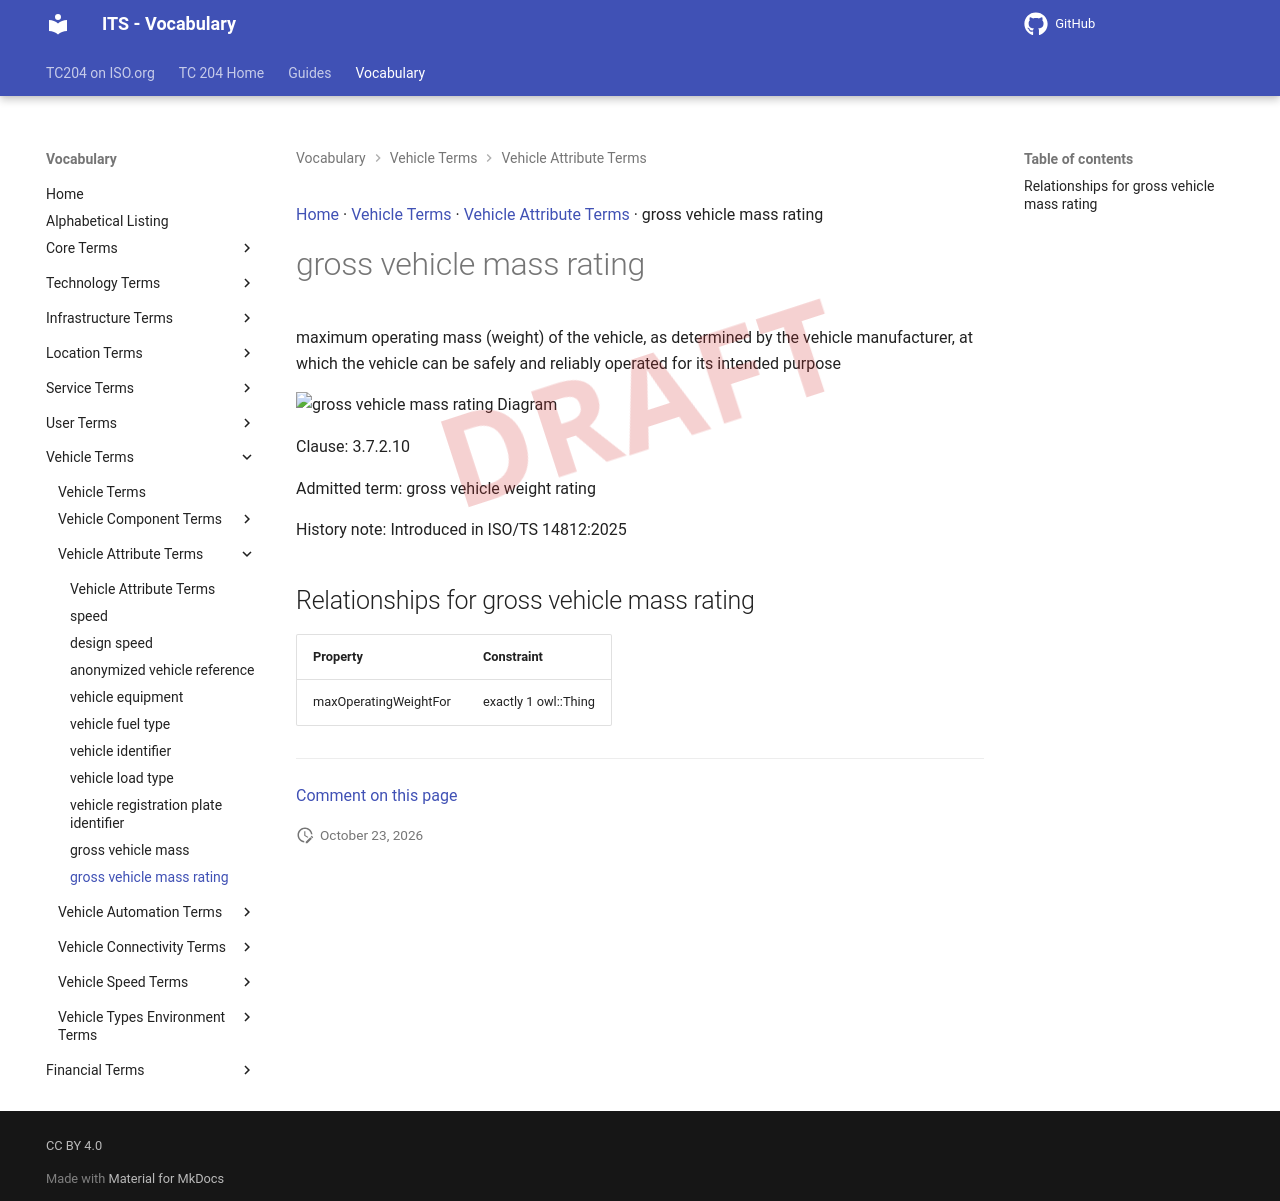

repository: ISO-TC204/iso14812 · page: v1.1.2-alpha.5/terms/gross vehicle mass rating/index.html · generator: mkdocs

[Home](../index.md) · [Vehicle Terms](groups/Vehicle Terms.md) · [Vehicle Attribute Terms](patterns/Vehicle Attribute Terms.md) · gross vehicle mass rating

# gross vehicle mass rating

<div class="draft4-watermark" aria-hidden="true"></div>

maximum operating mass (weight) of the vehicle, as determined by the vehicle manufacturer, at which the vehicle can be safely and reliably operated for its intended purpose

<object type="image/svg+xml" data="../../diagrams/gross vehicle mass rating.dot.svg">
    <img alt="gross vehicle mass rating Diagram" src="../../diagrams/gross vehicle mass rating.dot.png" /> <!-- Fallback for non-SVG browsers -->
</object>

Clause: 3.7.2.10

Admitted term: gross vehicle weight rating

History note: Introduced in ISO/TS 14812:2025

## Relationships for gross vehicle mass rating

| Property | Constraint |
| --- | --- |
| maxOperatingWeightFor | exactly 1 owl::Thing |


---

[Comment on this page](https://github.com/ISO-TC204/iso14812/issues/new?template=page-feedback.yml&title=%5BPage+feedback%5D+gross+vehicle+mass+rating&page-title=gross+vehicle+mass+rating&page-path=terms%2Fgross+vehicle+mass+rating.md)
